Run: headless pygame with SDL's dummy video driver; simulated clock (each Clock.tick advances the game by its frame time, no real sleeping); random seed 0; keys injected as events and as key.get_pressed() state; mouse plan: one left click at the window centre at the start of phase 2, then a move to the lower-right quarter at the start of phase 3.
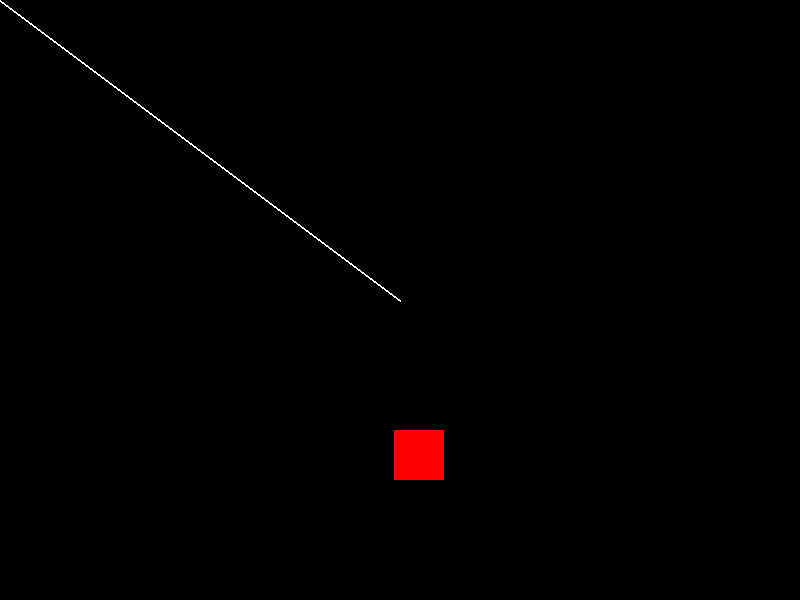
Frame 1 of 4 · flips 1–60 · no input
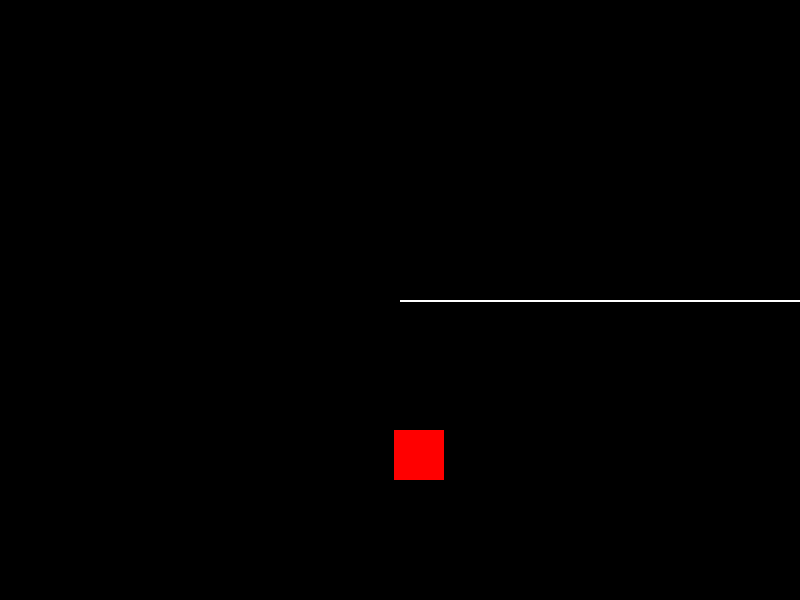
Frame 2 of 4 · flips 61–180 · clicked the window centre · tapped SPACE, RETURN · held RIGHT (→), D
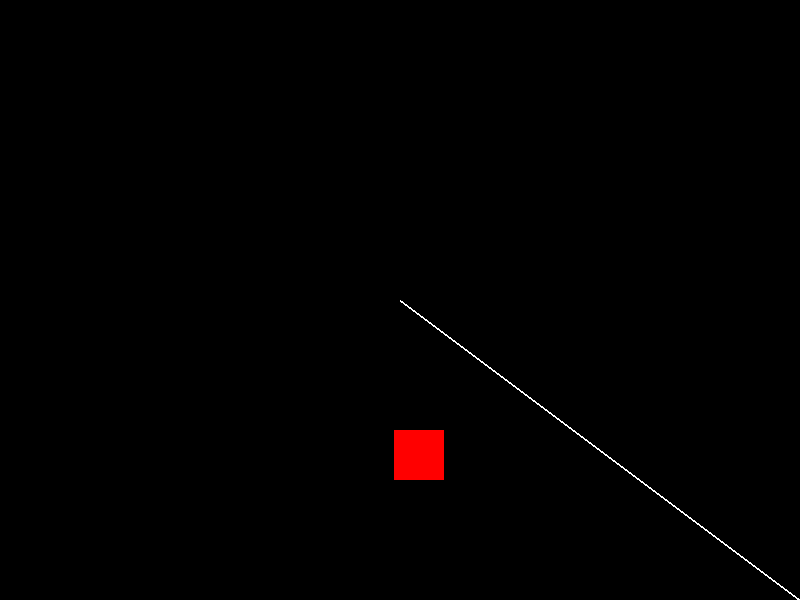
Frame 3 of 4 · flips 181–300 · moved the mouse to the lower-right quarter · held DOWN (↓), S
Frame 4 of 4 · flips 301–420 · held LEFT (←), A, UP (↑), W · screen unchanged from frame 3, image omitted

The pygame program that drew these frames:

import pygame
import math
import random

# Инициализация Pygame
pygame.init()

# Задаем размеры экрана
screen_width = 800
screen_height = 600
screen = pygame.display.set_mode((screen_width, screen_height))
pygame.display.set_caption("Луч на мышку с квадратом")

# Цвета
BLACK = (0, 0, 0)
WHITE = (255, 255, 255)
RED = (255, 0, 0)

# Размер квадрата
square_size = 50

# Генерация случайной позиции квадрата при старте
square_x = random.randint(0, screen_width - square_size)
square_y = random.randint(0, screen_height - square_size)

# Главный цикл программы
running = True
while running:
    # Обрабатываем события
    for event in pygame.event.get():
        if event.type == pygame.QUIT:
            running = False

    # Получаем позицию мыши
    mouse_x, mouse_y = pygame.mouse.get_pos()

    # Рассчитываем координаты центра экрана
    center_x = screen_width // 2
    center_y = screen_height // 2

    # Вычисляем угол между центром экрана и мышью
    dx = mouse_x - center_x
    dy = mouse_y - center_y
    angle = math.atan2(dy, dx)

    # Длина луча
    ray_length = min(screen_width, screen_height)

    # Рассчитываем конечную точку луча
    end_x = center_x + ray_length * math.cos(angle)
    end_y = center_y + ray_length * math.sin(angle)

    # Отображаем все на экране
    screen.fill(BLACK)  # Заполняем экран черным цветом
    pygame.draw.line(screen, WHITE, (center_x, center_y), (end_x, end_y), 2)  # Рисуем луч
    pygame.draw.rect(screen, RED, (square_x, square_y, square_size, square_size))  # Рисуем квадрат

    # Обновляем экран
    pygame.display.flip()

# Закрытие Pygame
pygame.quit()
